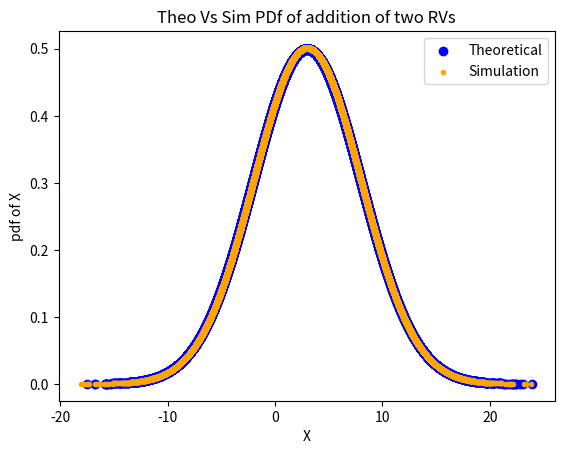

Reproduce this figure in Python.
# -*- coding: utf-8 -*-
"""
Created on Wed Feb 24 21:51:54 2021

[redacted]
"""

#Generate samples for two gaussian distributions with non-zero mean and variance.
#show that their addition is also a gaussian random variable 
#with mean as sum of individual means and variance as sum of individual variances.

import numpy as np
import matplotlib.pyplot as plt
from math import pi, e, sqrt

def normal_pdf(x, mean, sigma):
    return (1.0 / sigma*sqrt(2*pi))*pow(e, (-0.5)*((x-mean)/sigma)**2)

def add_two_rv(mew1, mew2, sigma1, sigma2, sim_len):
    rv1 = np.random.normal(mew1, sigma1, sim_len)    
    rv2 = np.random.normal(mew2, sigma2, sim_len)
    
    comb_rv1_rv2 = rv1 + rv2
    theo_comb_mean = np.mean(comb_rv1_rv2)
    theo_comb_std = np.std(comb_rv1_rv2)
    theo_pdf = normal_pdf(comb_rv1_rv2, theo_comb_mean, theo_comb_std)
    
    sim_comb_rv = np.random.normal(mew1 + mew2, np.sqrt(sigma1**2 + sigma2**2), sim_len)
    sim_comb_mean = np.mean(sim_comb_rv)
    sim_comb_sd = np.std(sim_comb_rv)
    sim_pdf = normal_pdf(sim_comb_rv, sim_comb_mean, sim_comb_sd)
    
    print('\nAddition of two RVs mean  - \nTheo: ', theo_comb_mean, '\nSim: ', sim_comb_mean)
    print('\nAddition of two RVs Variance  - \nTheo: ', theo_comb_std**2, '\nSim: ', sim_comb_sd**2)

    plt.scatter(comb_rv1_rv2, theo_pdf, marker ="o", color= 'blue', label='Theoretical')
    plt.scatter(sim_comb_rv, sim_pdf, marker =".", color= 'orange', label='Simulation')
    plt.legend()
    plt.title('Theo Vs Sim PDf of addition of two RVs')
    plt.xlabel('X')
    plt.ylabel('pdf of X')
    plt.show() 
    
add_two_rv(1, 2, 3, 4, int(1e5))    
    
